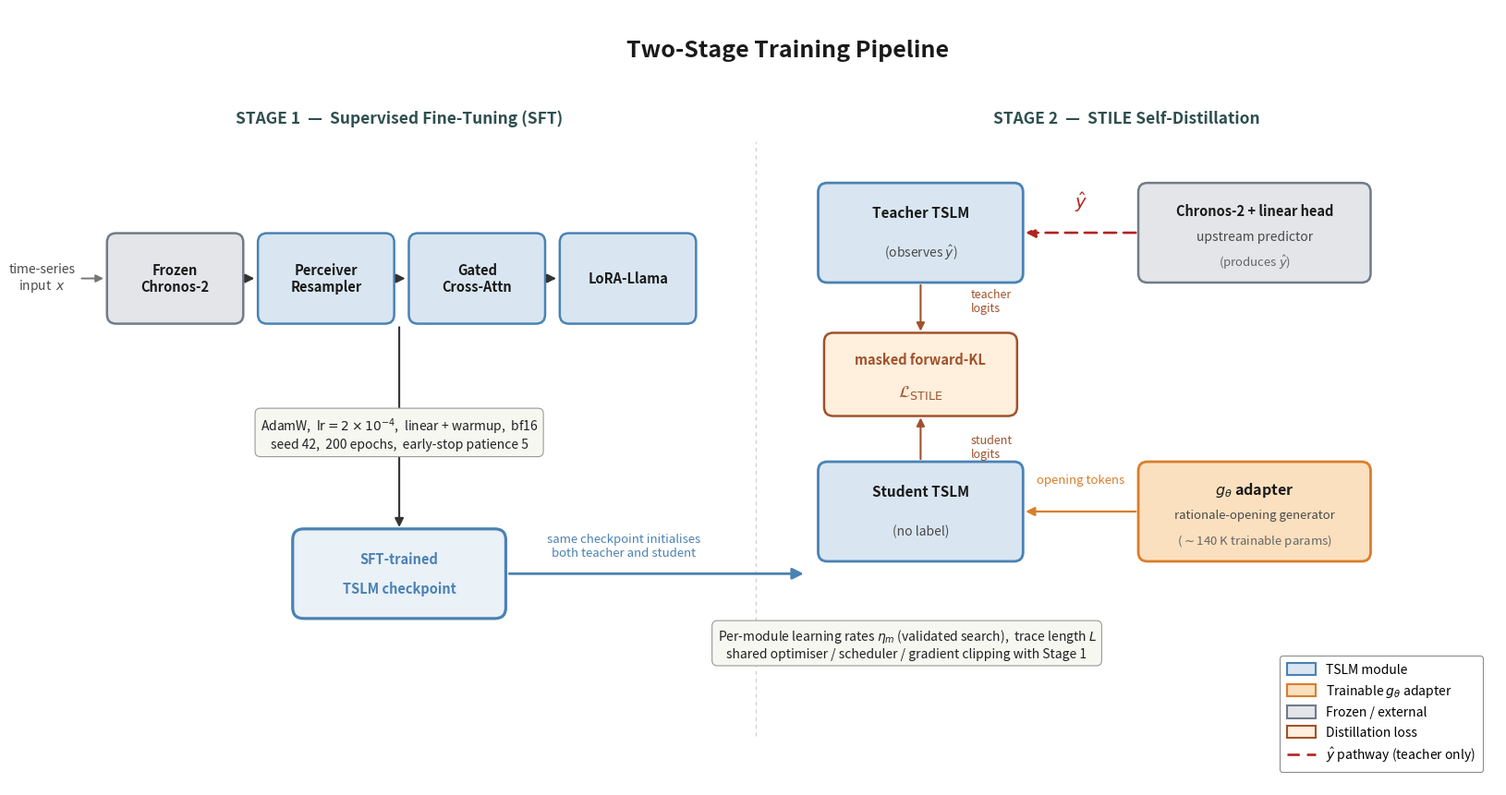

Write the Python code that produced this figure. (Note: this script raises an exception after producing the figure.)
#!/usr/bin/env python3
"""fig_003: Two-Stage Training Pipeline (SFT -> STILE) for the STILE paper.

Stage 1 SFT pipeline (Chronos-2 -> Perceiver -> Gated x-attn -> LoRA-Llama)
produces an SFT-trained TSLM checkpoint that initialises BOTH the teacher and
student branches of Stage 2 STILE self-distillation. The teacher additionally
observes the predictor's y-hat (dashed pathway). A small g_theta adapter
generates the rationale opening tokens for the student and absorbs the
forward-KL distillation gradient.
"""

import matplotlib.pyplot as plt
import matplotlib.patches as mpatches
from matplotlib.patches import FancyBboxPatch, FancyArrowPatch
from matplotlib.lines import Line2D


def main():
    fig, ax = plt.subplots(figsize=(16.2, 8.5), dpi=200)
    ax.set_xlim(-0.7, 15.5)
    ax.set_ylim(0, 8.5)
    ax.set_aspect('equal')
    ax.axis('off')
    fig.patch.set_facecolor('white')

    # ---- soft palette ----
    TSLM_EDGE    = '#4A82B4'   # steel blue
    TSLM_FILL    = '#D9E6F1'
    ADAPTER_EDGE = '#D97E2B'   # warm orange
    ADAPTER_FILL = '#FBE0BF'
    FROZEN_EDGE  = '#717B88'   # slate
    FROZEN_FILL  = '#E3E5E8'
    LOSS_EDGE    = '#A0522D'   # sienna
    LOSS_FILL    = '#FFEFDC'
    CKPT_FILL    = '#EAF1F7'
    YHAT_COLOR   = '#B22222'
    TEXT         = '#1A1A1A'
    MUTED        = '#4A4A4A'

    # =====================  TITLE  =====================
    ax.text(7.75, 8.05, 'Two-Stage Training Pipeline',
            ha='center', va='center', fontsize=18, fontweight='bold', color=TEXT)

    # ---- stage headers ----
    ax.text(3.5, 7.30, 'STAGE 1  —  Supervised Fine-Tuning (SFT)',
            ha='center', va='center', fontsize=12.5, fontweight='bold',
            color='#2F4F4F')
    ax.text(11.45, 7.30, 'STAGE 2  —  STILE Self-Distillation',
            ha='center', va='center', fontsize=12.5, fontweight='bold',
            color='#2F4F4F')

    # ---- subtle vertical divider between stages ----
    ax.plot([7.4, 7.4], [0.55, 7.05], linestyle=(0, (3, 3)),
            color='gray', alpha=0.35, lw=1.0)

    # =====================  STAGE 1  =====================
    y_s1 = 5.55
    box_w, box_h = 1.45, 0.95
    s1_modules = [
        (1.05, 'Frozen\nChronos-2', FROZEN_FILL, FROZEN_EDGE),
        (2.70, 'Perceiver\nResampler', TSLM_FILL, TSLM_EDGE),
        (4.35, 'Gated\nCross-Attn',   TSLM_FILL, TSLM_EDGE),
        (6.00, 'LoRA-Llama',          TSLM_FILL, TSLM_EDGE),
    ]
    for cx, lbl, fc, ec in s1_modules:
        box = FancyBboxPatch((cx - box_w / 2, y_s1 - box_h / 2),
                             box_w, box_h,
                             boxstyle='round,pad=0.02,rounding_size=0.10',
                             fc=fc, ec=ec, lw=1.8)
        ax.add_patch(box)
        ax.text(cx, y_s1, lbl, ha='center', va='center',
                fontsize=10.5, fontweight='bold', color=TEXT)

    # arrows between stage 1 boxes
    for i in range(len(s1_modules) - 1):
        x_s = s1_modules[i][0]     + box_w / 2 + 0.03
        x_e = s1_modules[i + 1][0] - box_w / 2 - 0.03
        ax.add_patch(FancyArrowPatch((x_s, y_s1), (x_e, y_s1),
                                     arrowstyle='-|>', mutation_scale=14,
                                     lw=1.5, color='#333'))

    # time-series x input — placed clearly to the left of the first box
    # with adequate padding so it no longer overlaps the box border.
    ax.text(-0.40, y_s1, 'time-series\ninput  $x$',
            ha='center', va='center', fontsize=10, color=MUTED, style='italic')
    ax.add_patch(FancyArrowPatch((0.00, y_s1),
                                  (s1_modules[0][0] - box_w / 2 - 0.03, y_s1),
                                  arrowstyle='-|>', mutation_scale=12,
                                  lw=1.4, color='#777'))

    # stage 1 hyperparameter caption
    cap1 = (r'AdamW,  $\mathrm{lr}=2\times 10^{-4}$,  linear + warmup,  bf16'
            '\n'
            r'seed 42,  200 epochs,  early-stop patience 5')
    ax.text(3.5, 3.85, cap1, ha='center', va='center',
            fontsize=10, style='italic', color='#222',
            bbox=dict(boxstyle='round,pad=0.42', fc='#F7F7F2',
                      ec='#999', lw=0.8))

    # ---- SFT-trained TSLM checkpoint ----
    ckpt_w, ckpt_h = 2.25, 0.90
    ckpt_cx, ckpt_cy = 3.5, 2.32
    ckpt_box = FancyBboxPatch((ckpt_cx - ckpt_w / 2, ckpt_cy - ckpt_h / 2),
                              ckpt_w, ckpt_h,
                              boxstyle='round,pad=0.04,rounding_size=0.12',
                              fc=CKPT_FILL, ec=TSLM_EDGE, lw=2.3)
    ax.add_patch(ckpt_box)
    ax.text(ckpt_cx, ckpt_cy + 0.16, 'SFT-trained',
            ha='center', va='center', fontsize=10.5, fontweight='bold',
            color=TSLM_EDGE)
    ax.text(ckpt_cx, ckpt_cy - 0.16, 'TSLM checkpoint',
            ha='center', va='center', fontsize=10.5, fontweight='bold',
            color=TSLM_EDGE)

    # arrow stage-1 modules -> SFT checkpoint
    ax.add_patch(FancyArrowPatch((ckpt_cx, y_s1 - box_h / 2 - 0.03),
                                  (ckpt_cx, ckpt_cy + ckpt_h / 2 + 0.03),
                                  arrowstyle='-|>', mutation_scale=14,
                                  lw=1.5, color='#333'))

    # arrow checkpoint -> stage 2
    ax.add_patch(FancyArrowPatch((ckpt_cx + ckpt_w / 2 + 0.05, ckpt_cy),
                                  (7.95, ckpt_cy),
                                  arrowstyle='-|>', mutation_scale=18,
                                  lw=2.0, color=TSLM_EDGE))
    ax.text(5.95, ckpt_cy + 0.30,
            'same checkpoint initialises\nboth teacher and student',
            ha='center', va='center', fontsize=9.5,
            style='italic', color=TSLM_EDGE)

    # =====================  STAGE 2  =====================
    # ---- teacher ----
    t_cx, t_cy = 9.20, 6.05
    tw, th = 2.20, 1.05
    ax.add_patch(FancyBboxPatch((t_cx - tw / 2, t_cy - th / 2), tw, th,
                                 boxstyle='round,pad=0.02,rounding_size=0.10',
                                 fc=TSLM_FILL, ec=TSLM_EDGE, lw=2))
    ax.text(t_cx, t_cy + 0.22, 'Teacher TSLM', ha='center', va='center',
            fontsize=11, fontweight='bold', color=TEXT)
    ax.text(t_cx, t_cy - 0.22, r'(observes $\hat{y}$)',
            ha='center', va='center', fontsize=10, style='italic', color=MUTED)

    # ---- student ----
    s_cx, s_cy = 9.20, 3.00
    sw, sh = 2.20, 1.05
    ax.add_patch(FancyBboxPatch((s_cx - sw / 2, s_cy - sh / 2), sw, sh,
                                 boxstyle='round,pad=0.02,rounding_size=0.10',
                                 fc=TSLM_FILL, ec=TSLM_EDGE, lw=2))
    ax.text(s_cx, s_cy + 0.22, 'Student TSLM', ha='center', va='center',
            fontsize=11, fontweight='bold', color=TEXT)
    ax.text(s_cx, s_cy - 0.22, '(no label)', ha='center', va='center',
            fontsize=10, style='italic', color=MUTED)

    # ---- masked forward-KL loss in the middle ----
    kl_cx, kl_cy = 9.20, 4.50
    klw, klh = 2.05, 0.85
    ax.add_patch(FancyBboxPatch((kl_cx - klw / 2, kl_cy - klh / 2), klw, klh,
                                 boxstyle='round,pad=0.03,rounding_size=0.10',
                                 fc=LOSS_FILL, ec=LOSS_EDGE, lw=1.8))
    ax.text(kl_cx, kl_cy + 0.16, 'masked forward-KL',
            ha='center', va='center', fontsize=10.5, fontweight='bold',
            color=LOSS_EDGE)
    ax.text(kl_cx, kl_cy - 0.20, r'$\mathcal{L}_{\mathrm{STILE}}$',
            ha='center', va='center', fontsize=13, color=LOSS_EDGE)

    # arrows teacher -> KL and student -> KL
    ax.add_patch(FancyArrowPatch((t_cx, t_cy - th / 2 - 0.02),
                                  (kl_cx, kl_cy + klh / 2 + 0.02),
                                  arrowstyle='-|>', mutation_scale=13,
                                  lw=1.5, color=LOSS_EDGE))
    ax.add_patch(FancyArrowPatch((s_cx, s_cy + sh / 2 + 0.02),
                                  (kl_cx, kl_cy - klh / 2 - 0.02),
                                  arrowstyle='-|>', mutation_scale=13,
                                  lw=1.5, color=LOSS_EDGE))
    ax.text(t_cx + 0.55, 5.30, 'teacher\nlogits',
            ha='left', va='center', fontsize=9, style='italic', color=LOSS_EDGE)
    ax.text(s_cx + 0.55, 3.70, 'student\nlogits',
            ha='left', va='center', fontsize=9, style='italic', color=LOSS_EDGE)

    # ---- predictor (top-right): Chronos-2 + linear head ----
    p_cx, p_cy = 12.85, 6.05
    pw, ph = 2.50, 1.05
    ax.add_patch(FancyBboxPatch((p_cx - pw / 2, p_cy - ph / 2), pw, ph,
                                 boxstyle='round,pad=0.02,rounding_size=0.10',
                                 fc=FROZEN_FILL, ec=FROZEN_EDGE, lw=1.8))
    ax.text(p_cx, p_cy + 0.24, 'Chronos-2 + linear head',
            ha='center', va='center', fontsize=10.5, fontweight='bold',
            color=TEXT)
    ax.text(p_cx, p_cy - 0.04, 'upstream predictor',
            ha='center', va='center', fontsize=10, style='italic', color=MUTED)
    ax.text(p_cx, p_cy - 0.32, r'(produces $\hat{y}$)',
            ha='center', va='center', fontsize=9.5, color='#666')

    # ---- g_theta adapter (bottom-right) ----
    a_cx, a_cy = 12.85, 3.00
    aw, ah = 2.50, 1.05
    ax.add_patch(FancyBboxPatch((a_cx - aw / 2, a_cy - ah / 2), aw, ah,
                                 boxstyle='round,pad=0.02,rounding_size=0.10',
                                 fc=ADAPTER_FILL, ec=ADAPTER_EDGE, lw=2))
    ax.text(a_cx, a_cy + 0.24, r'$g_\theta$ adapter',
            ha='center', va='center', fontsize=11.5, fontweight='bold',
            color=TEXT)
    ax.text(a_cx, a_cy - 0.04, 'rationale-opening generator',
            ha='center', va='center', fontsize=9.5, style='italic', color=MUTED)
    ax.text(a_cx, a_cy - 0.32, r'($\sim$140 K trainable params)',
            ha='center', va='center', fontsize=9.5, color='#666')

    # ---- dashed y-hat arrow predictor -> teacher (teacher-only pathway) ----
    yhat = FancyArrowPatch((p_cx - pw / 2 - 0.02, p_cy),
                            (t_cx + tw / 2 + 0.02, t_cy),
                            arrowstyle='-|>', mutation_scale=15, lw=1.9,
                            color=YHAT_COLOR, linestyle=(0, (5, 3)))
    ax.add_patch(yhat)
    ax.text((p_cx - pw / 2 + t_cx + tw / 2) / 2, t_cy + 0.34,
            r'$\hat{y}$', ha='center', va='center',
            fontsize=14, fontweight='bold', color=YHAT_COLOR, style='italic')

    # ---- adapter -> student arrow ----
    ax.add_patch(FancyArrowPatch((a_cx - aw / 2 - 0.02, a_cy),
                                  (s_cx + sw / 2 + 0.02, s_cy),
                                  arrowstyle='-|>', mutation_scale=14,
                                  lw=1.6, color=ADAPTER_EDGE))
    ax.text((a_cx - aw / 2 + s_cx + sw / 2) / 2, s_cy + 0.34,
            'opening tokens', ha='center', va='center',
            fontsize=9.5, color=ADAPTER_EDGE, style='italic')

    # ---- stage 2 hyperparameter caption ----
    cap2 = (r'Per-module learning rates $\eta_m$ (validated search),  trace length $L$'
            '\n'
            r'shared optimiser / scheduler / gradient clipping with Stage 1')
    ax.text(9.05, 1.55, cap2, ha='center', va='center',
            fontsize=10, style='italic', color='#222',
            bbox=dict(boxstyle='round,pad=0.42', fc='#F7F7F2',
                      ec='#999', lw=0.8))

    # =====================  LEGEND  =====================
    legend_handles = [
        mpatches.Patch(facecolor=TSLM_FILL,    edgecolor=TSLM_EDGE,
                       lw=1.5, label='TSLM module'),
        mpatches.Patch(facecolor=ADAPTER_FILL, edgecolor=ADAPTER_EDGE,
                       lw=1.5, label=r'Trainable $g_\theta$ adapter'),
        mpatches.Patch(facecolor=FROZEN_FILL,  edgecolor=FROZEN_EDGE,
                       lw=1.5, label='Frozen / external'),
        mpatches.Patch(facecolor=LOSS_FILL,    edgecolor=LOSS_EDGE,
                       lw=1.5, label='Distillation loss'),
        Line2D([0], [0], color=YHAT_COLOR, linestyle=(0, (5, 3)),
               lw=1.9, label=r'$\hat{y}$ pathway (teacher only)'),
    ]
    leg = ax.legend(handles=legend_handles, loc='lower right',
                    fontsize=10, framealpha=0.96, edgecolor='#888',
                    bbox_to_anchor=(0.995, 0.01), borderpad=0.6,
                    handlelength=2.2, handleheight=1.1)
    leg.get_frame().set_linewidth(0.8)

    plt.subplots_adjust(left=0.005, right=0.995, top=0.995, bottom=0.005)
    out_path = ('/home/wangni/notion-figures/'
                'stile-accurate-and-explainable-time-series-language-models-v/'
                'fig_003.png')
    plt.savefig(out_path, dpi=200, bbox_inches='tight',
                facecolor='white', pad_inches=0.15)
    print(f'Saved {out_path}')
    plt.close()


if __name__ == '__main__':
    main()
